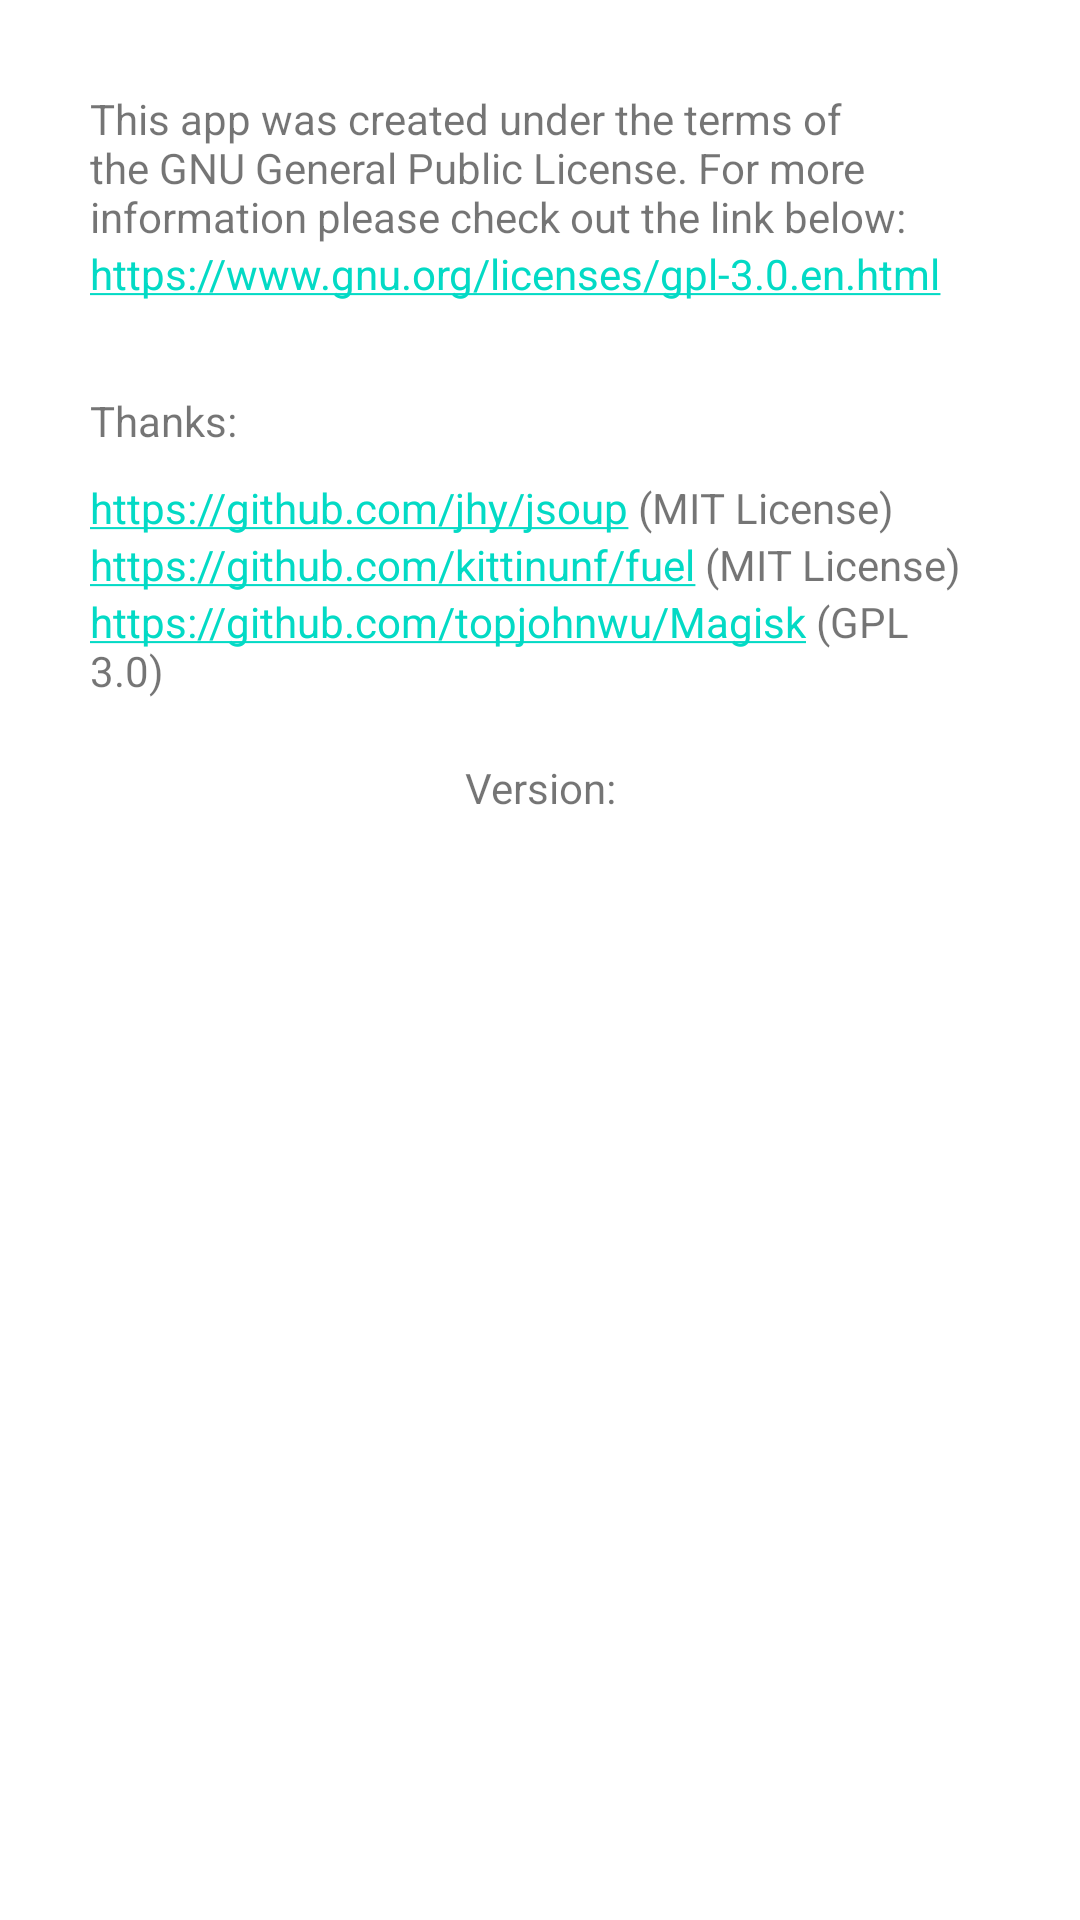

Produce the Android XML layout that renders to this screen, including the resource entries it uses.
<!-- AndroidManifest.xml: application theme Theme.TelegramChanger -->
<!-- res/layout/activity_about.xml -->
<?xml version="1.0" encoding="utf-8"?>
<LinearLayout xmlns:android="http://schemas.android.com/apk/res/android"
    android:orientation="vertical"
    android:layout_width="match_parent"
    android:layout_height="match_parent">

    <TextView
        android:id="@+id/about_main"
        android:layout_width="match_parent"
        android:layout_height="wrap_content"
        android:layout_marginStart="30dp"
        android:layout_marginEnd="30dp"
        android:layout_marginTop="30dp"
        android:text="@string/about_main" />

    <TextView
        android:id="@+id/gnu_link"
        android:layout_width="match_parent"
        android:layout_height="wrap_content"
        android:layout_marginStart="30dp"
        android:layout_marginEnd="30dp"
        android:layout_marginBottom="30dp"
        android:autoLink="web"
        android:text="@string/gnu_link" />

    <LinearLayout
        android:layout_width="match_parent"
        android:layout_height="wrap_content"
        android:layout_marginStart="30dp"
        android:layout_marginEnd="30dp"
        android:orientation="vertical">

        <TextView
            android:id="@+id/textView2"
            android:layout_width="match_parent"
            android:layout_height="wrap_content"
            android:layout_marginBottom="10dp"
            android:text="@string/about_lib_header" />

        <TextView
            android:id="@+id/textView3"
            android:layout_width="match_parent"
            android:layout_height="wrap_content"
            android:autoLink="web"
            android:text="@string/library_1" />
        <TextView
            android:id="@+id/textView4"
            android:layout_width="match_parent"
            android:layout_height="wrap_content"
            android:autoLink="web"
            android:text="@string/library_2" />
        <TextView
            android:id="@+id/textView5"
            android:layout_width="match_parent"
            android:layout_height="wrap_content"
            android:autoLink="web"
            android:text="@string/library_3" />
    </LinearLayout>

    <TextView
        android:id="@+id/about_version"
        android:layout_width="match_parent"
        android:layout_height="wrap_content"
        android:gravity="center"
        android:layout_marginTop="20dp"
        android:text="@string/about_version" />


</LinearLayout>
<!-- resources referenced by this layout -->
<resources>
  <string name="about_lib_header">Thanks:</string>
  <string name="about_main">This app was created under the terms of the GNU General Public License.
          For more information please check out the link below: </string>
  <string name="about_version">Version: </string>
  <string name="gnu_link">https://www.gnu.org/licenses/gpl-3.0.en.html</string>
  <string name="library_1">https://github.com/jhy/jsoup (MIT License)</string>
  <string name="library_2">https://github.com/kittinunf/fuel (MIT License)</string>
  <string name="library_3">https://github.com/topjohnwu/Magisk (GPL 3.0)</string>
  <style name="Theme.TelegramChanger" parent="Theme.MaterialComponents.DayNight.DarkActionBar">
          
          <item name="colorPrimary">@color/purple_500</item>
          <item name="colorPrimaryVariant">@color/purple_700</item>
          <item name="colorOnPrimary">@color/white</item>
          
          <item name="colorSecondary">@color/teal_200</item>
          <item name="colorSecondaryVariant">@color/teal_700</item>
          <item name="colorOnSecondary">@color/black</item>
          
          <item name="android:statusBarColor" tools:targetApi="l">?attr/colorPrimaryVariant</item>
      </style>
  <color name="purple_500">#FF6200EE</color>
  <color name="purple_700">#FF3700B3</color>
  <color name="white">#FFFFFFFF</color>
  <color name="teal_200">#FF03DAC5</color>
  <color name="teal_700">#FF018786</color>
  <color name="black">#FF000000</color>
</resources>
